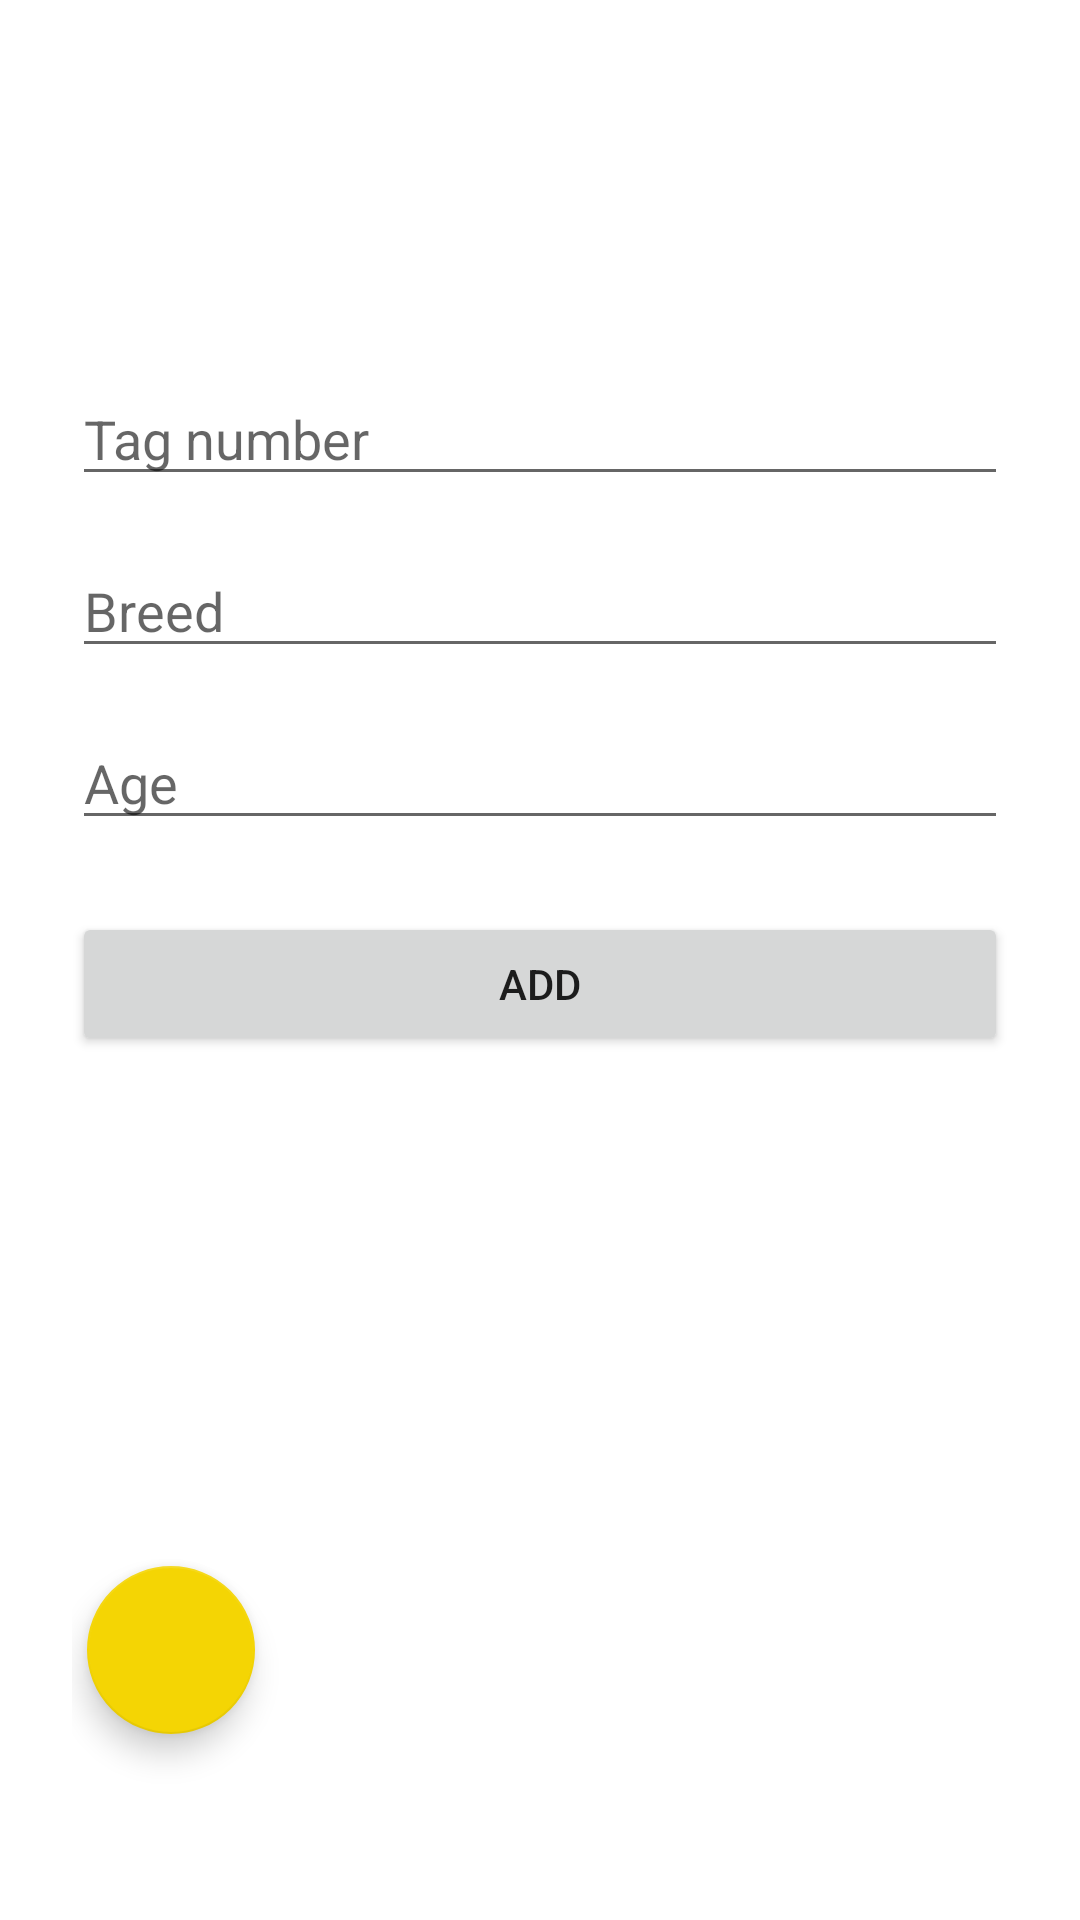

Layout XML and referenced resources for this Android screen:
<!-- AndroidManifest.xml: application theme Theme.LambCamV1 -->
<!-- res/layout/fragment_add_ewe.xml -->
<?xml version="1.0" encoding="utf-8"?>
<androidx.constraintlayout.widget.ConstraintLayout xmlns:android="http://schemas.android.com/apk/res/android"
    xmlns:app="http://schemas.android.com/apk/res-auto"
    xmlns:tools="http://schemas.android.com/tools"
    android:layout_width="match_parent"
    android:layout_height="match_parent"
    tools:context=".fragments.eweListFragments.AddEweFragment"
    android:padding="24dp">

    <EditText
        android:id="@+id/eweTagNoEditText"
        android:layout_width="match_parent"
        android:layout_height="wrap_content"
        android:layout_marginTop="100dp"
        android:ems="10"
        android:hint="Tag number"
        android:inputType="textPersonName"
        app:layout_constraintEnd_toEndOf="parent"
        app:layout_constraintHorizontal_bias="0.5"
        app:layout_constraintStart_toStartOf="parent"
        app:layout_constraintTop_toTopOf="parent" />

    <EditText
        android:id="@+id/eweBreedEditText"
        android:layout_width="match_parent"
        android:layout_height="wrap_content"
        android:layout_marginTop="16dp"
        android:ems="10"
        android:inputType="textPersonName"
        android:hint="Breed"
        app:layout_constraintEnd_toEndOf="parent"
        app:layout_constraintHorizontal_bias="0.5"
        app:layout_constraintStart_toStartOf="parent"
        app:layout_constraintTop_toBottomOf="@+id/eweTagNoEditText" />

    <EditText
        android:id="@+id/eweAgeEditText"
        android:layout_width="match_parent"
        android:layout_height="wrap_content"
        android:layout_marginTop="16dp"
        android:ems="10"
        android:inputType="number"
        android:hint="Age"
        app:layout_constraintEnd_toEndOf="parent"
        app:layout_constraintHorizontal_bias="0.5"
        app:layout_constraintStart_toStartOf="parent"
        app:layout_constraintTop_toBottomOf="@+id/eweBreedEditText" />

    <Button
        android:id="@+id/addEweButton"
        android:layout_width="match_parent"
        android:layout_height="wrap_content"
        android:layout_marginTop="24dp"
        android:text="ADD"
        app:layout_constraintEnd_toEndOf="parent"
        app:layout_constraintHorizontal_bias="0.5"
        app:layout_constraintStart_toStartOf="parent"
        app:layout_constraintTop_toBottomOf="@+id/eweAgeEditText" />

    <com.google.android.material.floatingactionbutton.FloatingActionButton
        android:id="@+id/backFAB"
        android:layout_width="wrap_content"
        android:layout_height="wrap_content"
        android:layout_marginStart="5dp"
        android:layout_marginBottom="38dp"
        android:clickable="true"
        android:focusable="true"
        android:src="@drawable/ic_back_arrow"
        android:tint="@color/white"
        app:layout_constraintBottom_toBottomOf="parent"
        app:layout_constraintStart_toStartOf="parent" />

</androidx.constraintlayout.widget.ConstraintLayout>
<!-- resources referenced by this layout -->
<resources>
  <color name="white">#FFFFFFFF</color>
  <style name="Theme.LambCamV1" parent="Theme.MaterialComponents.DayNight.NoActionBar">
          
          <item name="colorPrimary">#f5f5f5</item>
          <item name="colorPrimaryVariant">@color/white</item>
          <item name="colorOnPrimary">@color/black</item>
          
          <item name="colorSecondary">@color/yellow</item>
          <item name="colorSecondaryVariant">#2196F3</item>
          <item name="colorOnSecondary">@color/black</item>
          
          <item name="android:statusBarColor" tools:targetApi="l">?attr/colorPrimaryVariant</item>
          
      </style>
  <color name="black">#FF000000</color>
  <color name="yellow">#F4D504</color>
</resources>
